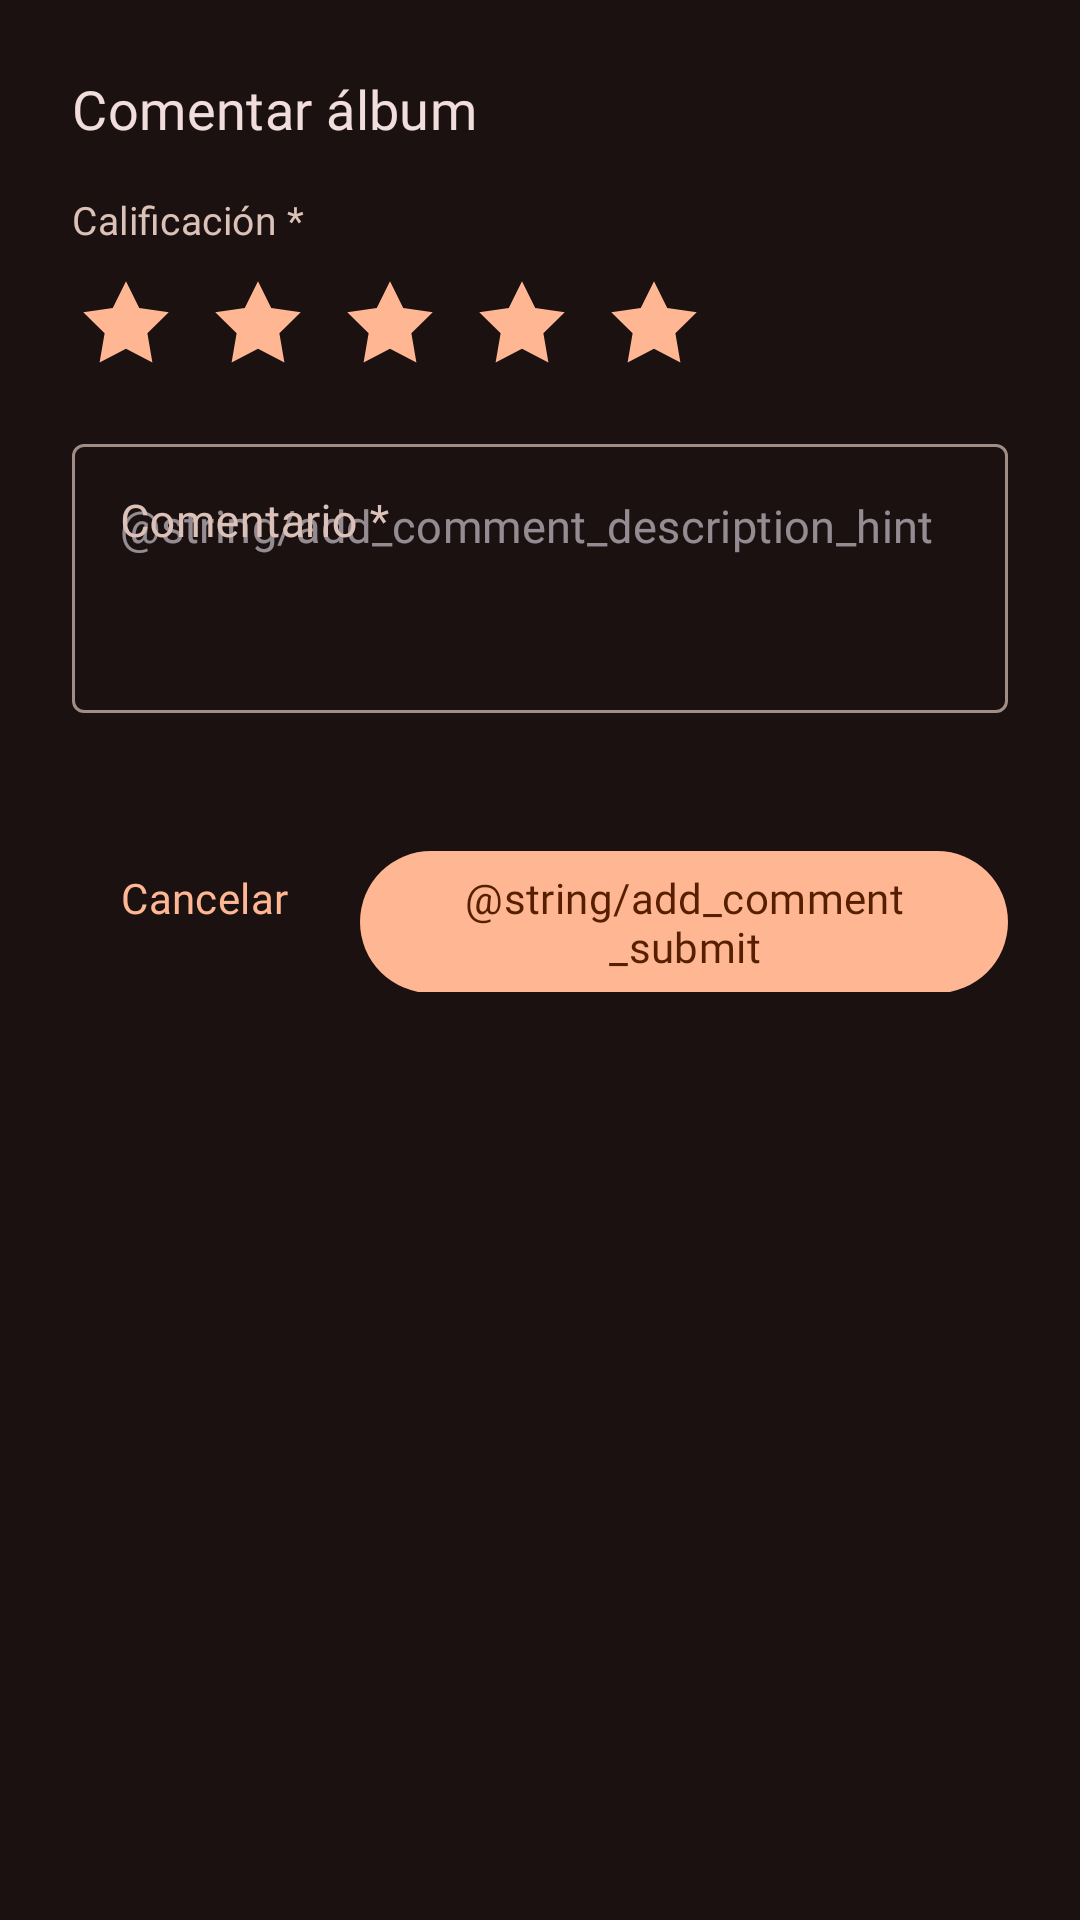

The Android layout XML behind this screen, and the referenced resources:
<!-- AndroidManifest.xml: application theme Theme.Vinilos -->
<!-- res/layout/dialog_add_comment.xml -->
<?xml version="1.0" encoding="utf-8"?>
<LinearLayout xmlns:android="http://schemas.android.com/apk/res/android"
    xmlns:app="http://schemas.android.com/apk/res-auto"
    xmlns:tools="http://schemas.android.com/tools"
    android:layout_width="match_parent"
    android:layout_height="wrap_content"
    android:orientation="vertical"
    android:padding="24dp">

    <TextView
        android:id="@+id/dialogTitle"
        android:layout_width="match_parent"
        android:layout_height="wrap_content"
        android:text="@string/add_comment_title"
        android:textAppearance="?attr/textAppearanceHeadlineSmall"
        android:textColor="?attr/colorOnSurface" />

    
    <TextView
        android:layout_width="match_parent"
        android:layout_height="wrap_content"
        android:layout_marginTop="16dp"
        android:text="@string/add_comment_rating_label"
        android:textAppearance="?attr/textAppearanceBodyMedium"
        android:textColor="?attr/colorOnSurfaceVariant" />

    
    <LinearLayout
        android:id="@+id/starRatingContainer"
        android:layout_width="wrap_content"
        android:layout_height="wrap_content"
        android:layout_marginTop="8dp"
        android:gravity="center_vertical"
        android:orientation="horizontal">

        <ImageView
            android:id="@+id/star1"
            android:layout_width="36dp"
            android:layout_height="36dp"
            android:layout_marginEnd="8dp"
            android:clickable="true"
            android:contentDescription="1 estrella"
            android:focusable="true"
            android:src="@drawable/ic_star"
            app:tint="?attr/colorPrimary" />

        <ImageView
            android:id="@+id/star2"
            android:layout_width="36dp"
            android:layout_height="36dp"
            android:layout_marginEnd="8dp"
            android:clickable="true"
            android:contentDescription="2 estrellas"
            android:focusable="true"
            android:src="@drawable/ic_star"
            app:tint="?attr/colorPrimary" />

        <ImageView
            android:id="@+id/star3"
            android:layout_width="36dp"
            android:layout_height="36dp"
            android:layout_marginEnd="8dp"
            android:clickable="true"
            android:contentDescription="3 estrellas"
            android:focusable="true"
            android:src="@drawable/ic_star"
            app:tint="?attr/colorPrimary" />

        <ImageView
            android:id="@+id/star4"
            android:layout_width="36dp"
            android:layout_height="36dp"
            android:layout_marginEnd="8dp"
            android:clickable="true"
            android:contentDescription="4 estrellas"
            android:focusable="true"
            android:src="@drawable/ic_star"
            app:tint="?attr/colorPrimary" />

        <ImageView
            android:id="@+id/star5"
            android:layout_width="36dp"
            android:layout_height="36dp"
            android:clickable="true"
            android:contentDescription="5 estrellas"
            android:focusable="true"
            android:src="@drawable/ic_star"
            app:tint="?attr/colorPrimary" />
    </LinearLayout>

    
    <com.google.android.material.textfield.TextInputLayout
        android:id="@+id/descriptionLayout"
        style="@style/Widget.Material3.TextInputLayout.OutlinedBox"
        android:layout_width="match_parent"
        android:layout_height="wrap_content"
        android:layout_marginTop="16dp"
        android:hint="@string/add_comment_description_label"
        app:errorEnabled="true">

        <com.google.android.material.textfield.TextInputEditText
            android:id="@+id/descriptionInput"
            android:layout_width="match_parent"
            android:layout_height="wrap_content"
            android:gravity="top|start"
            android:hint="@string/add_comment_description_hint"
            android:inputType="textMultiLine"
            android:minLines="3" />
    </com.google.android.material.textfield.TextInputLayout>

    <com.google.android.material.progressindicator.CircularProgressIndicator
        android:id="@+id/loadingIndicator"
        android:layout_width="wrap_content"
        android:layout_height="wrap_content"
        android:layout_gravity="center_horizontal"
        android:layout_marginTop="8dp"
        android:indeterminate="true"
        android:visibility="gone" />

    
    <LinearLayout
        android:layout_width="match_parent"
        android:layout_height="wrap_content"
        android:layout_marginTop="16dp"
        android:gravity="end"
        android:orientation="horizontal">

        <com.google.android.material.button.MaterialButton
            android:id="@+id/cancelButton"
            style="@style/Widget.Material3.Button.TextButton"
            android:layout_width="wrap_content"
            android:layout_height="wrap_content"
            android:text="@string/cancel" />

        <com.google.android.material.button.MaterialButton
            android:id="@+id/submitButton"
            android:layout_width="wrap_content"
            android:layout_height="wrap_content"
            android:layout_marginStart="8dp"
            android:text="@string/add_comment_submit" />
    </LinearLayout>
</LinearLayout>
<!-- resources referenced by this layout -->
<resources>
  <string name="add_comment_description_label">Comentario *</string>
  <string name="add_comment_rating_label">Calificación *</string>
  <string name="add_comment_title">Comentar álbum</string>
  <string name="cancel">Cancelar</string>
  <color name="md_primary">#FFB693</color>
  <color name="md_on_primary">#561F00</color>
  <color name="md_primary_container">#994A1E</color>
  <color name="md_on_primary_container">#FFD2BE</color>
  <color name="md_secondary">#FFB1C3</color>
  <color name="md_on_secondary">#5E1130</color>
  <color name="md_secondary_container">#832644</color>
  <color name="md_on_secondary_container">#FFD9DF</color>
  <color name="md_error">#FFB4AB</color>
  <color name="md_on_error">#690005</color>
  <color name="md_error_container">#93000A</color>
  <color name="md_on_error_container">#FFDAD6</color>
  <color name="md_background">#1A1110</color>
  <color name="md_on_background">#F1DEDC</color>
  <color name="md_surface">#1A1110</color>
  <color name="md_on_surface">#F1DEDC</color>
  <color name="md_surface_variant">#55433B</color>
  <color name="md_on_surface_variant">#DBC1B7</color>
  <color name="md_surface_container_low">#271D1C</color>
  <color name="md_surface_container">#231918</color>
  <color name="md_surface_container_high">#322726</color>
  <color name="md_surface_container_highest">#3D3231</color>
  <color name="md_outline">#A08D85</color>
  <color name="md_outline_variant">#55433B</color>
  <style name="TextAppearance.Vinilos.DisplaySmall" parent="TextAppearance.Material3.DisplaySmall">
          <item name="fontFamily">@font/syne_bold</item>
          <item name="android:fontFamily">@font/syne_bold</item>
          <item name="android:textSize">32sp</item>
          <item name="lineHeight">40sp</item>
          <item name="android:letterSpacing">0.004</item>
      </style>
  <style name="TextAppearance.Vinilos.HeadlineMedium" parent="TextAppearance.Material3.HeadlineMedium">
          <item name="fontFamily">@font/syne_semibold</item>
          <item name="android:fontFamily">@font/syne_semibold</item>
          <item name="android:textSize">24sp</item>
          <item name="lineHeight">32sp</item>
          <item name="android:letterSpacing">0</item>
      </style>
  <style name="TextAppearance.Vinilos.TitleLarge" parent="TextAppearance.Material3.TitleLarge">
          <item name="fontFamily">@font/syne_semibold</item>
          <item name="android:fontFamily">@font/syne_semibold</item>
          <item name="android:textSize">20sp</item>
          <item name="lineHeight">28sp</item>
          <item name="android:letterSpacing">0.007</item>
      </style>
  <style name="TextAppearance.Vinilos.TitleMedium" parent="TextAppearance.Material3.TitleMedium">
          <item name="fontFamily">@font/syne_semibold</item>
          <item name="android:fontFamily">@font/syne_semibold</item>
          <item name="android:textSize">16sp</item>
          <item name="lineHeight">22sp</item>
          <item name="android:letterSpacing">0.009</item>
      </style>
  <style name="Widget.Vinilos.Card" parent="Widget.Material3.CardView.Outlined">
          <item name="cardBackgroundColor">?attr/colorSurfaceContainerLow</item>
          <item name="strokeColor">?attr/colorOutlineVariant</item>
          <item name="strokeWidth">1dp</item>
          <item name="cardCornerRadius">20dp</item>
      </style>
  <style name="TextAppearance.Vinilos.NavLabelActive" parent="TextAppearance.Vinilos.LabelSmall">
          <item name="fontFamily">@font/hanken_grotesk_bold</item>
          <item name="android:fontFamily">@font/hanken_grotesk_bold</item>
      </style>
  <style name="Widget.Vinilos.BottomNavigation.ActiveIndicator" parent="Widget.Material3.BottomNavigationView.ActiveIndicator">
          <item name="android:width">64dp</item>
          <item name="android:height">32dp</item>
          <item name="android:color">?attr/colorSecondaryContainer</item>
      </style>
</resources>
